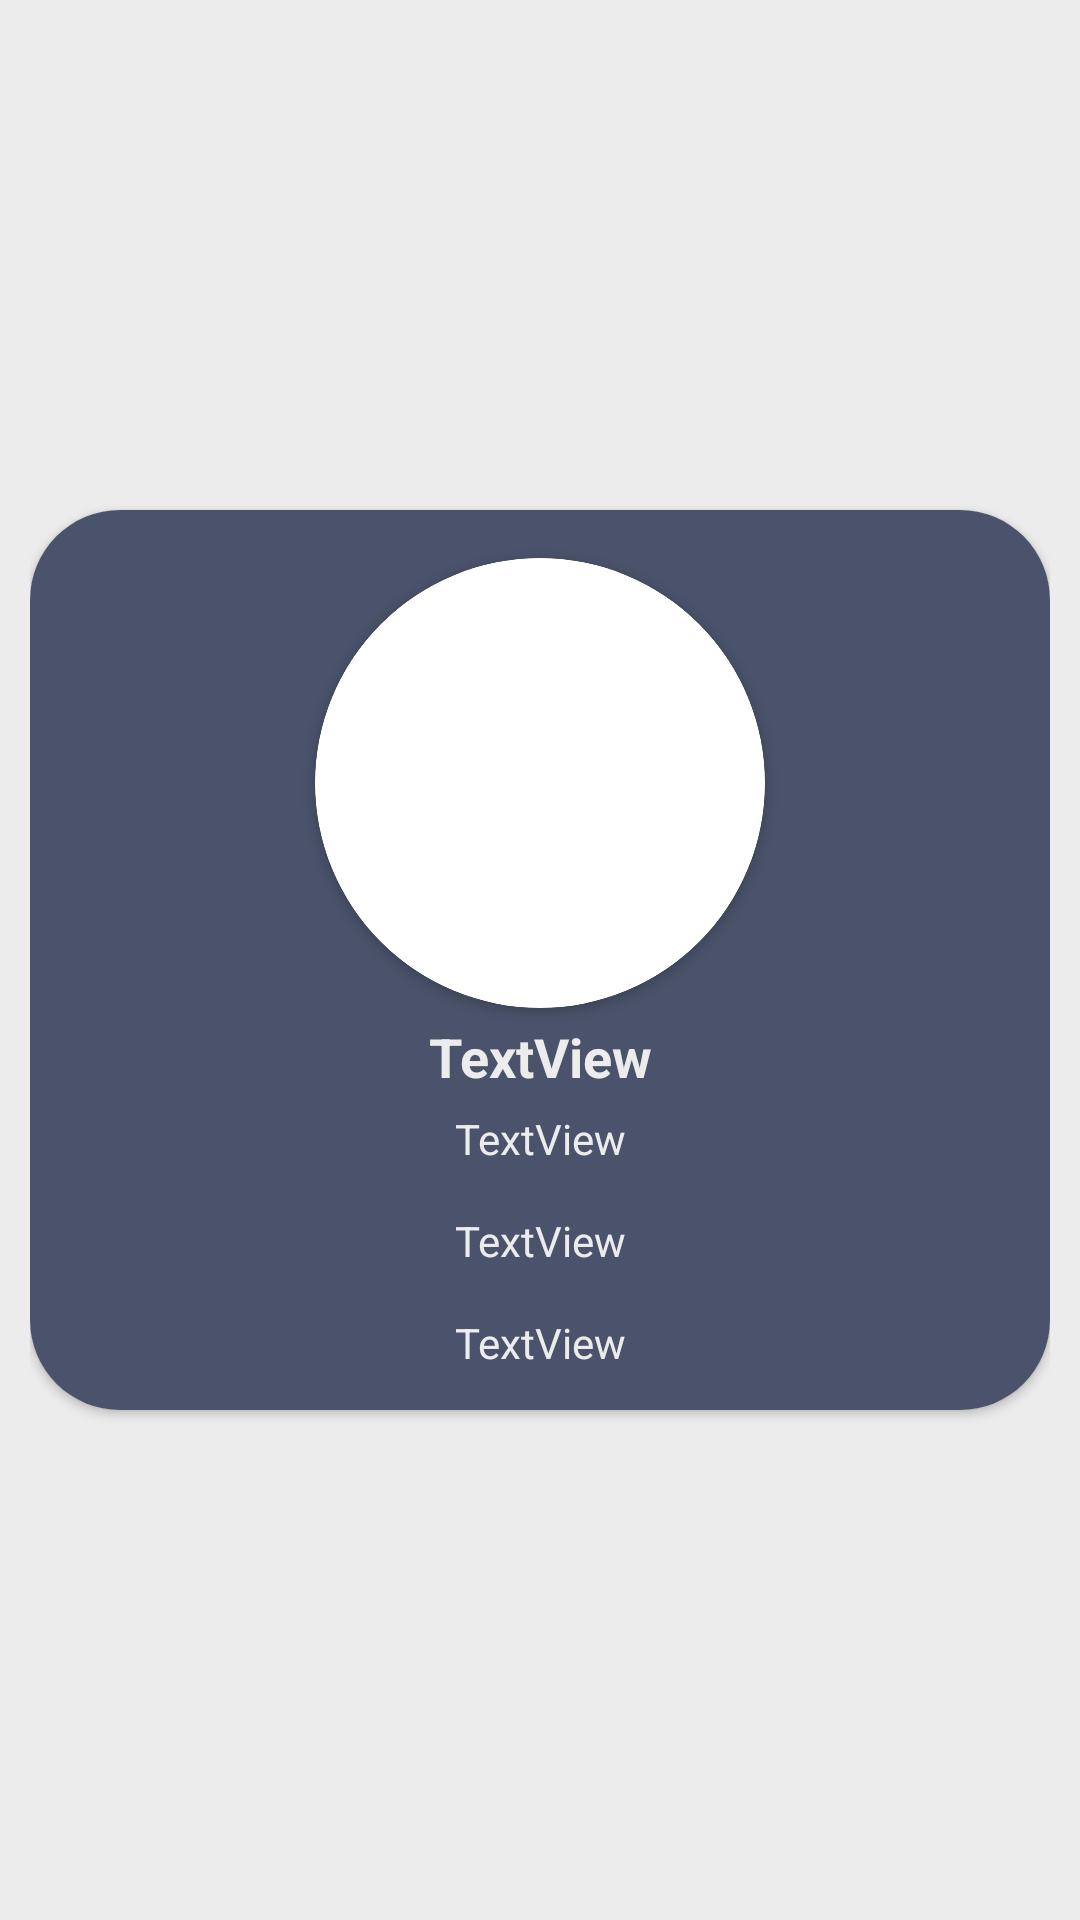

Layout XML and referenced resources for this Android screen:
<!-- AndroidManifest.xml: application theme AppThemeDay -->
<!-- res/layout/character_record_item.xml -->
<?xml version="1.0" encoding="utf-8"?>
<androidx.constraintlayout.widget.ConstraintLayout xmlns:android="http://schemas.android.com/apk/res/android"
    xmlns:app="http://schemas.android.com/apk/res-auto"
    xmlns:tools="http://schemas.android.com/tools"
    android:layout_width="match_parent"
    android:layout_height="wrap_content"
    android:background="?attr/colorBack"
    android:padding="10dp">

    <androidx.cardview.widget.CardView
        android:layout_width="0dp"
        android:layout_height="300dp"
        android:background="?attr/colorBack"
        app:layout_constraintBottom_toBottomOf="parent"
        app:layout_constraintEnd_toEndOf="parent"
        app:layout_constraintStart_toStartOf="parent"
        app:layout_constraintTop_toTopOf="parent"
        app:cardCornerRadius="30dp">

        <androidx.constraintlayout.widget.ConstraintLayout
            android:layout_width="match_parent"
            android:layout_height="match_parent"
            android:background="?attr/colorMain"
            >


            <androidx.cardview.widget.CardView
                android:id="@+id/cardView"
                android:layout_width="wrap_content"
                android:layout_height="150dp"
                android:layout_margin="16dp"
                app:cardBackgroundColor="@color/white"
                app:cardCornerRadius="250dp"
                app:layout_constraintEnd_toEndOf="parent"
                app:layout_constraintStart_toStartOf="parent"

                app:layout_constraintTop_toTopOf="parent">

                <androidx.cardview.widget.CardView
                    android:layout_width="150dp"
                    android:layout_height="150dp"
                    android:layout_gravity="center"
                    app:cardCornerRadius="250dp">

                    <ImageView
                        android:id="@+id/imageViewUser"
                        android:layout_width="150dp"
                        android:layout_height="150dp"
                        android:scaleType="centerCrop"
                        tools:srcCompat="@tools:sample/avatars" />

                </androidx.cardview.widget.CardView>

            </androidx.cardview.widget.CardView>

            <TextView
                android:id="@+id/textViewTitle"
                android:layout_width="wrap_content"
                android:layout_height="wrap_content"
                android:layout_marginTop="4dp"
                android:textColor="@color/back"
                android:text="TextView"
                android:textSize="18sp"
                android:textStyle="bold"
                app:layout_constraintEnd_toEndOf="@+id/cardView"
                app:layout_constraintStart_toStartOf="@+id/cardView"
                app:layout_constraintTop_toBottomOf="@+id/cardView" />

            <TextView
                android:id="@+id/textViewBirthDate"
                android:layout_width="wrap_content"
                android:layout_height="wrap_content"
                android:layout_marginTop="30dp"
                android:textColor="@color/back"
                android:text="TextView"
                app:layout_constraintEnd_toEndOf="@+id/textViewTitle"
                app:layout_constraintStart_toStartOf="@+id/textViewTitle"
                app:layout_constraintTop_toTopOf="@+id/textViewTitle" />

            <TextView
                android:id="@+id/textViewStatus"
                android:layout_width="wrap_content"
                android:layout_height="wrap_content"
                android:layout_marginTop="15dp"
                android:textColor="@color/back"
                android:text="TextView"
                app:layout_constraintEnd_toEndOf="@+id/textViewBirthDate"
                app:layout_constraintStart_toStartOf="@+id/textViewBirthDate"
                app:layout_constraintTop_toBottomOf="@+id/textViewBirthDate" />

            <TextView
                android:id="@+id/textViewCategory"
                android:layout_width="wrap_content"
                android:layout_height="wrap_content"
                android:layout_marginTop="15dp"
                android:textColor="@color/back"
                android:text="TextView"
                app:layout_constraintEnd_toEndOf="@+id/textViewStatus"
                app:layout_constraintStart_toStartOf="@+id/textViewStatus"
                app:layout_constraintTop_toBottomOf="@+id/textViewStatus" />
        </androidx.constraintlayout.widget.ConstraintLayout>
    </androidx.cardview.widget.CardView>

</androidx.constraintlayout.widget.ConstraintLayout>
<!-- resources referenced by this layout -->
<resources>
  <color name="back">#ECECEC</color>
  <color name="white">#FFFFFFFF</color>
  <style name="AppThemeDay" parent="Theme.MaterialComponents.DayNight.NoActionBar">
          
          <item name="colorPrimary">@color/main3</item>
          <item name="colorPrimaryVariant">@color/back</item>
          <item name="colorOnPrimary">@color/main3</item>
          
          <item name="colorSecondary">@color/main2</item>
          <item name="colorSecondaryVariant">@color/teal_700</item>
          <item name="colorOnSecondary">@color/black</item>
          <item name="colorGreen">@color/back</item>
          <item name="colorMain">@color/main3</item>
          <item name="colorBack">@color/back</item>
  
          
          <item name="android:statusBarColor" tools:targetApi="l">?attr/colorPrimaryVariant</item>
          
      </style>
  <color name="main3">#4a536b</color>
  <color name="main2">#ff9a8d</color>
  <color name="teal_700">#FF018786</color>
  <color name="black">#FF000000</color>
</resources>
